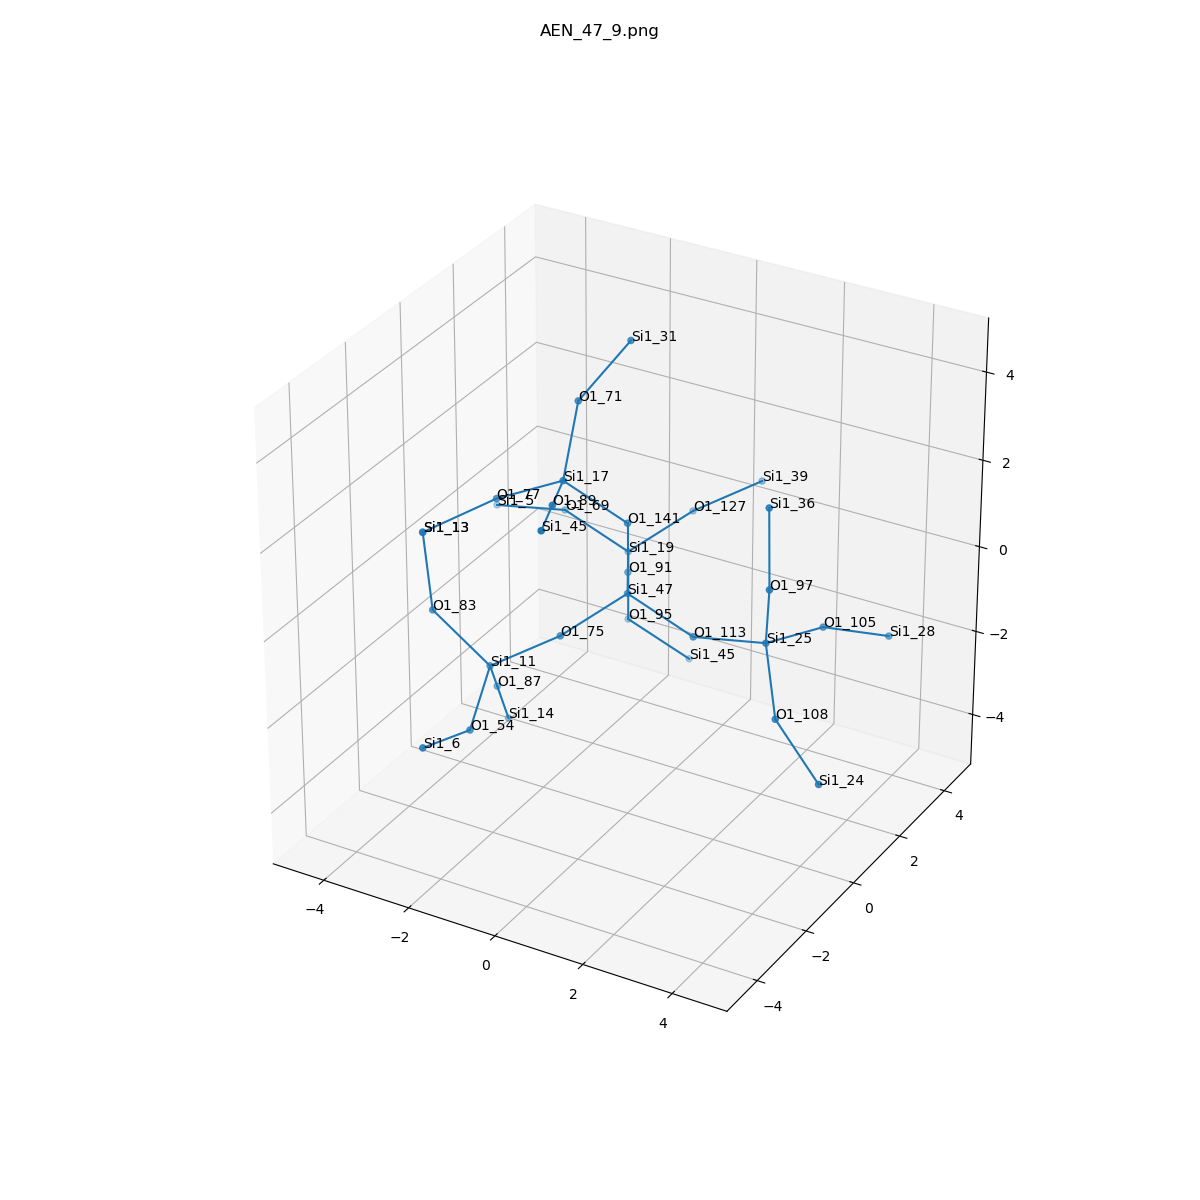

Values plotted in this chart, from the file beside it:
, neighbor_num, isite, atom, x, y, z, front_index
0, 0, 47, Si1, 0.0, 0.0, 0.0, 
1, 1, 75, O1, -0.8121, -1.261, -0.5798, 0.0
2, 1, 113, O1, 1.502, -1.007459006350995e-64, -0.5665, 0.0
3, 1, 91, O1, -0.7711, 1.349, -0.3976, 0.0
4, 1, 141, O1, -1.1102230246251565e-16, 0.0, 1.612, 0.0
5, 2, 11, Si1, -2.097, -1.848, -1.357, 1.0
6, 2, 25, Si1, 3.087, 0.09185, -0.2899, 2.0
7, 2, 19, Si1, -1.542, 2.698, -0.7952, 3.0
8, 2, 17, Si1, -1.065, -0.6844, 2.609, 4.0
9, 3, 54, O1, -1.7, -3.28, -1.983, 5.0
10, 3, 83, O1, -3.265, -2.097, -0.2719, 5.0
11, 3, 87, O1, -2.568, -0.8264, -2.506, 5.0
12, 3, 108, O1, 3.855, -0.9017, -1.293, 6.0
13, 3, 97, O1, 3.384, -0.3484, 1.233, 6.0
14, 3, 105, O1, 3.563, 1.606, -0.5504, 6.0
15, 3, 95, O1, -1.542, 2.698, -2.407, 7.0
16, 3, 127, O1, -0.7302, 3.959, -0.2154, 7.0
17, 3, 69, O1, -3.044, 2.698, -0.2287, 7.0
18, 3, 77, O1, -2.495, -0.8634, 1.895, 8.0
19, 3, 71, O1, -1.221, 0.1805, 3.952, 8.0
20, 3, 89, O1, -0.448, -2.132, 2.918, 8.0
21, 4, 6, Si1, -1.811, -4.842, -1.598, 9.0
22, 4, 13, Si1, -3.629, -1.829, 1.277, 10.0
23, 4, 14, Si1, -2.854, 0.05529, -3.821, 11.0
24, 4, 24, Si1, 5.127, -1.451, -2.109, 12.0
25, 4, 36, Si1, 3.071, 0.1729, 2.726, 13.0
26, 4, 28, Si1, 4.408, 2.841, -1.14, 14.0
27, 4, 45, Si1, -0.4768, 3.382, -3.404, 15.0
28, 4, 39, Si1, 0.5546, 4.546, 0.5615, 16.0
29, 4, 5, Si1, -4.629, 2.606, -0.5054, 17.0
30, 4, 13, Si1, -3.629, -1.829, 1.277, 18.0
31, 4, 31, Si1, -0.7393, 1.416, 4.868, 19.0
32, 4, 45, Si1, 0.1695, -3.58, 3.227, 20.0
